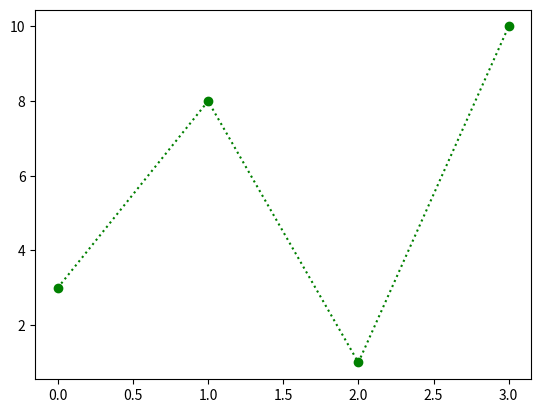

Write the Python code that produced this figure.
import matplotlib.pyplot as plt
import numpy as np

ypoints=([3,8,1,10])
plt.plot(ypoints, 'o:g') #(marker:color)
plt.show()
